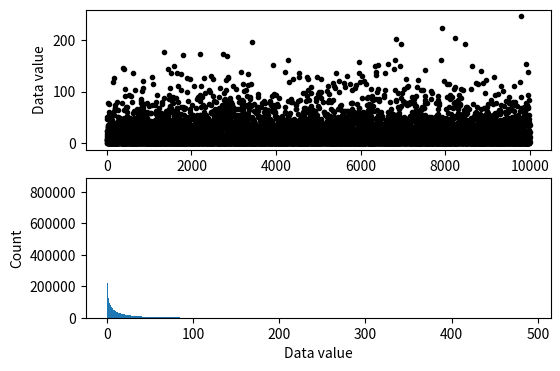
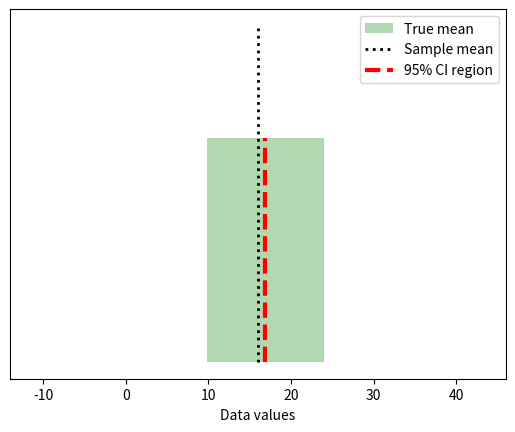

The matplotlib source for these figures, in order:
# import libraries
import matplotlib.pyplot as plt
import numpy as np
import scipy.stats as stats
from matplotlib.patches import Polygon

## simulate data

popN = int(1e7)  # lots and LOTS of data!!

# the data (note: non-normal!)
population = (4*np.random.randn(popN))**2

# we can calculate the exact population mean
popMean = np.mean(population)

# let's see it
fig,ax = plt.subplots(2,1,figsize=(6,4))

# only plot every 1000th sample
ax[0].plot(population[::1000],'k.')
ax[0].set_xlabel('Data index')
ax[0].set_ylabel('Data value')

ax[1].hist(population,bins='fd')
ax[1].set_ylabel('Count')
ax[1].set_xlabel('Data value')
plt.show()


## draw a random sample

# parameters
samplesize = 40
confidence = 95 # in percent

# compute sample mean
randSamples = np.random.randint(0,popN,samplesize)
samplemean  = np.mean(population[randSamples])
samplestd   = np.std(population[randSamples],ddof=1)

# compute confidence intervals
citmp = (1-confidence/100)/2
confint = samplemean + stats.t.ppf([citmp, 1-citmp],samplesize-1) * samplestd/np.sqrt(samplesize)


# graph everything
fig,ax = plt.subplots(1,1)

y = np.array([ [confint[0],0],[confint[1],0],[confint[1],1],[confint[0],1] ])
p = Polygon(y,facecolor='g',alpha=.3)
ax.add_patch(p)

# now add the lines
ax.plot([popMean,popMean],[0, 1.5],'k:',linewidth=2)
ax.plot([samplemean,samplemean],[0, 1],'r--',linewidth=3)
ax.set_xlim([popMean-30, popMean+30])
ax.set_yticks([])
ax.set_xlabel('Data values')
ax.legend(('True mean','Sample mean','%g%% CI region'%confidence))
plt.show()

## repeat for large number of samples

# parameters
samplesize = 50
confidence = 95  # in percent
numExperiments = 5000

withinCI = np.zeros(numExperiments)


# part of the CI computation can be done outside the loop
citmp = (1-confidence/100)/2
CI_T  = stats.t.ppf([citmp, 1-citmp],samplesize-1)
sqrtN = np.sqrt(samplesize)

for expi in range(numExperiments):
    
    # compute sample mean and CI as above
    randSamples = np.random.randint(0,popN,samplesize)
    samplemean  = np.mean(population[randSamples])
    samplestd   = np.std(population[randSamples],ddof=1)
    confint     = samplemean + CI_T * samplestd/sqrtN
    
    # determine whether the True mean is inside this CI
    if popMean>confint[0] and popMean<confint[1]:
        withinCI[expi] = 1
        

print('%g%% of sample C.I.''s contained the true population mean.'%(100*np.mean(withinCI)))
